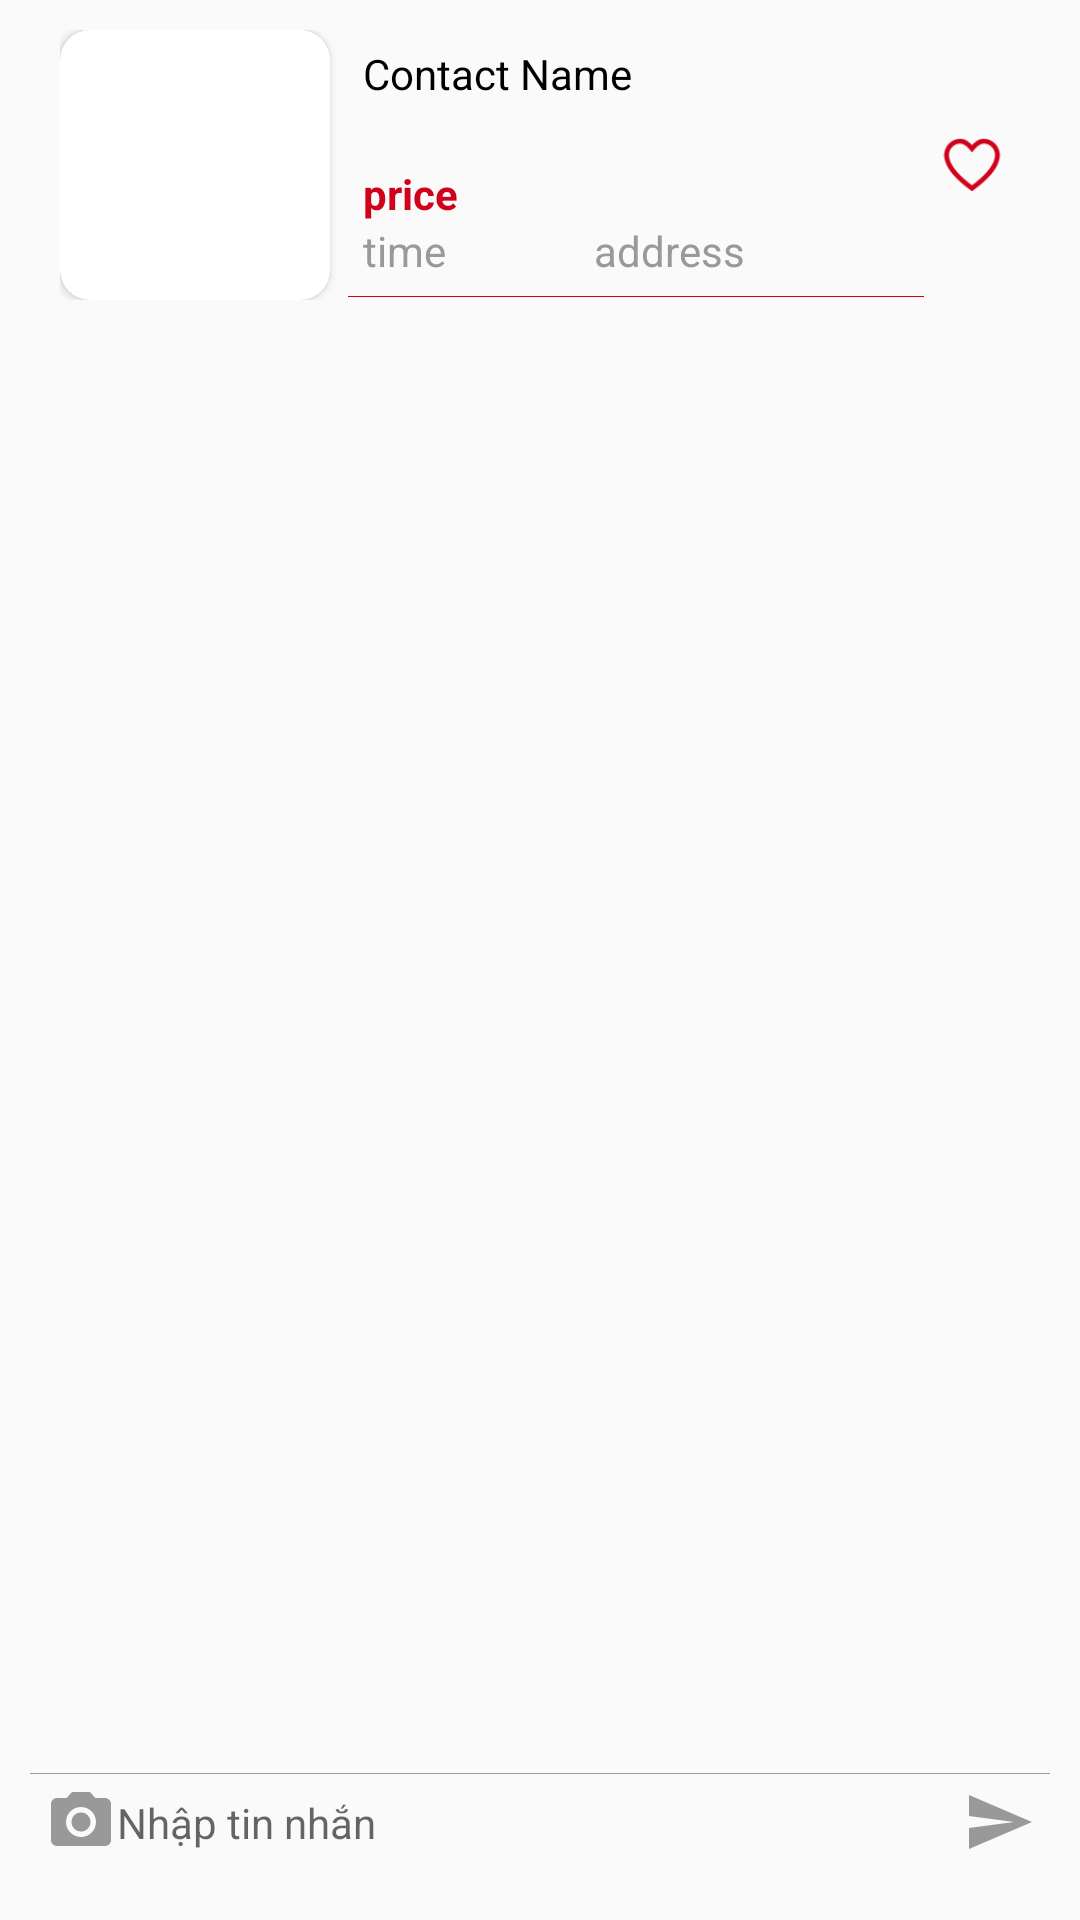

Android layout source for this screen:
<!-- AndroidManifest.xml: application theme AppThemeNoActionBar -->
<!-- res/layout/activity_chat.xml -->
<?xml version="1.0" encoding="utf-8"?>
<android.support.constraint.ConstraintLayout
    xmlns:android="http://schemas.android.com/apk/res/android"
    xmlns:app="http://schemas.android.com/apk/res-auto"
    xmlns:tools="http://schemas.android.com/tools"
    android:layout_width="match_parent"
    android:layout_height="match_parent"
    android:padding="10dp">

    <include android:id="@+id/mojo_introduction_head"
        android:layout_width="match_parent"
        android:layout_height="wrap_content"
        layout="@layout/item_home"/>

    <android.support.v7.widget.RecyclerView
        android:id="@+id/recycler_message_view"
        android:layout_width="match_parent"
        android:layout_height="match_parent"
        android:layout_marginTop="100dp"
        android:layout_marginBottom="45dp"
        app:layout_constraintBottom_toTopOf="@+id/linearLayout2"
        app:layout_constraintEnd_toEndOf="parent"
        app:layout_constraintStart_toStartOf="parent"
        app:layout_constraintTop_toTopOf="@+id/mojo_introduction_head"
        app:layout_constraintVertical_bias="1.0" />


    <LinearLayout
        android:id="@+id/linearLayout2"
        android:layout_width="match_parent"
        android:layout_height="40dp"
        app:layout_constraintBottom_toBottomOf="parent"
        tools:ignore="MissingConstraints"
        tools:layout_editor_absoluteX="10dp">

        <EditText
            android:id="@+id/edt_message_content"
            android:layout_width="match_parent"
            android:layout_height="35dp"
            android:background="@drawable/template_edit_text_border_grey_top"
            android:drawableLeft="@drawable/ic_camera_alt_grey_24dp"
            android:drawableRight="@drawable/ic_send_send_24dp"
            android:hint="@string/nh_p_tin_nh_n"
            android:textSize="14sp"
            tools:ignore="MissingConstraints"
            tools:layout_editor_absoluteY="0dp" />

    </LinearLayout>

</android.support.constraint.ConstraintLayout>
<!-- res/layout/item_home.xml (included above) -->
<?xml version="1.0" encoding="utf-8"?>
<LinearLayout xmlns:android="http://schemas.android.com/apk/res/android"
    xmlns:app="http://schemas.android.com/apk/res-auto"
    android:orientation="horizontal"
    android:layout_width="match_parent"
    android:layout_height="wrap_content"
    android:paddingRight="10dp"
    android:paddingLeft="10dp"
    android:paddingBottom="10dp"
    android:weightSum="10"
    >
    <LinearLayout
        android:layout_weight="3"
        android:layout_width="0dp"
        android:layout_height="match_parent">

        <android.support.v7.widget.CardView
            xmlns:app="http://schemas.android.com/apk/res-auto"
            android:layout_width="wrap_content"
            android:id="@+id/parent_layout"
            android:layout_height="wrap_content"
            app:cardCornerRadius="10dp">

            <ImageView
                android:layout_width="90dp"
                android:id="@+id/img_view"
                android:layout_height="90dp"
                android:src="@mipmap/ic_launcher" />

        </android.support.v7.widget.CardView>

    </LinearLayout>

    <LinearLayout
        android:layout_weight="6"
        android:layout_width="0dp"
        android:layout_height="90dp"
        android:orientation="vertical"
        android:paddingRight="10dp"
        android:background="@drawable/template_edit_text_border"
        >

        <TextView
            android:id="@+id/user_name"
            android:layout_width="wrap_content"
            android:layout_height="40dp"
            android:text="Contact Name"
            android:textColor="#000"/>

        <TextView
            android:id="@+id/id_price"
            android:layout_width="wrap_content"
            android:layout_height="wrap_content"
            android:text="price"
            android:textStyle="bold"
            android:textColor="@color/colorRed" />

        <LinearLayout
            android:layout_width="match_parent"
            android:layout_height="match_parent"
            android:orientation="horizontal"
            android:weightSum="2">
            <TextView
                android:id="@+id/time"
                android:layout_width="wrap_content"
                android:layout_height="40dp"
                android:text="time"
                android:layout_weight="1"
                android:textSize="14sp"
                android:textColor="@color/colorGrey"/>
            <TextView
                android:id="@+id/address"
                android:layout_width="wrap_content"
                android:layout_height="40dp"
                android:text="address"
                android:layout_weight="1"
                android:textSize="14sp"
                android:textColor="@color/colorGrey"/>

        </LinearLayout>
    </LinearLayout>

    <ImageView
        android:id="@+id/imageView"
        android:layout_weight="1"
        android:layout_width="0dp"
        android:layout_height="18dp"
        android:layout_gravity="center"
        app:srcCompat="@drawable/heart" />

</LinearLayout>
<!-- resources referenced by this layout -->
<resources>
  <color name="colorGrey">#999999</color>
  <color name="colorRed">#d0021b</color>
  <!-- drawable heart: png bitmap (drawable, 2340 bytes) -->
  <!-- drawable ic_camera_alt_grey_24dp (drawable) -->
  <vector xmlns:android="http://schemas.android.com/apk/res/android"
          android:width="24dp"
          android:height="24dp"
          android:viewportWidth="24.0"
          android:viewportHeight="24.0">
      <path
          android:fillColor="@color/colorGrey"
          android:pathData="M12,12m-3.2,0a3.2,3.2 0,1 1,6.4 0a3.2,3.2 0,1 1,-6.4 0"/>
      <path
          android:fillColor="@color/colorGrey"
          android:pathData="M9,2L7.17,4L4,4c-1.1,0 -2,0.9 -2,2v12c0,1.1 0.9,2 2,2h16c1.1,0 2,-0.9 2,-2L22,6c0,-1.1 -0.9,-2 -2,-2h-3.17L15,2L9,2zM12,17c-2.76,0 -5,-2.24 -5,-5s2.24,-5 5,-5 5,2.24 5,5 -2.24,5 -5,5z"/>
  </vector>
  <!-- drawable ic_send_send_24dp (drawable) -->
  <vector xmlns:android="http://schemas.android.com/apk/res/android"
          android:width="24dp"
          android:height="24dp"
          android:viewportWidth="24.0"
          android:viewportHeight="24.0">
      <path
          android:fillColor="@color/colorGrey"
          android:pathData="M2.01,21L23,12 2.01,3 2,10l15,2 -15,2z"/>
  </vector>
  <!-- drawable template_edit_text_border (drawable) -->
  <?xml version="1.0" encoding="utf-8"?>
  <layer-list xmlns:android="http://schemas.android.com/apk/res/android" >
      <item
          android:bottom="1dp"
          android:left="-2dp"
          android:right="-2dp"
          android:top="-2dp">
          <shape android:shape="rectangle" >
              <stroke
                  android:width="1px"
                  android:color="@color/colorRed" />
  
              <solid android:color="#00FFFFFF" />
  
              <padding
                  android:bottom="5dp"
                  android:left="5dp"
                  android:right="5dp"
                  android:top="5dp" />
          </shape>
      </item>
  </layer-list>
  <!-- drawable template_edit_text_border_grey_top (drawable) -->
  <?xml version="1.0" encoding="utf-8"?>
  <layer-list xmlns:android="http://schemas.android.com/apk/res/android" >
      <item
          android:bottom="-2dp"
          android:left="-2dp"
          android:right="-2dp"
          android:top="1dp">
          <shape android:shape="rectangle" >
              <stroke
                  android:width="1px"
                  android:color="@color/colorGrey" />
  
              <solid android:color="#00FFFFFF" />
  
              <padding
                  android:bottom="5dp"
                  android:left="5dp"
                  android:right="5dp"
                  android:top="5dp" />
          </shape>
      </item>
  </layer-list>
  <string name="nh_p_tin_nh_n">Nhập tin nhắn</string>
  <style name="AppThemeNoActionBar" parent="Theme.AppCompat.Light.NoActionBar">
          
          <item name="colorPrimary">@color/colorPrimary</item>
          <item name="colorPrimaryDark">@color/colorPrimaryDark</item>
          <item name="colorAccent">@color/colorAccent</item>
      </style>
  <color name="colorPrimary">#FFBA01</color>
  <color name="colorPrimaryDark">#FCD046</color>
  <color name="colorAccent">#D81B60</color>
</resources>
